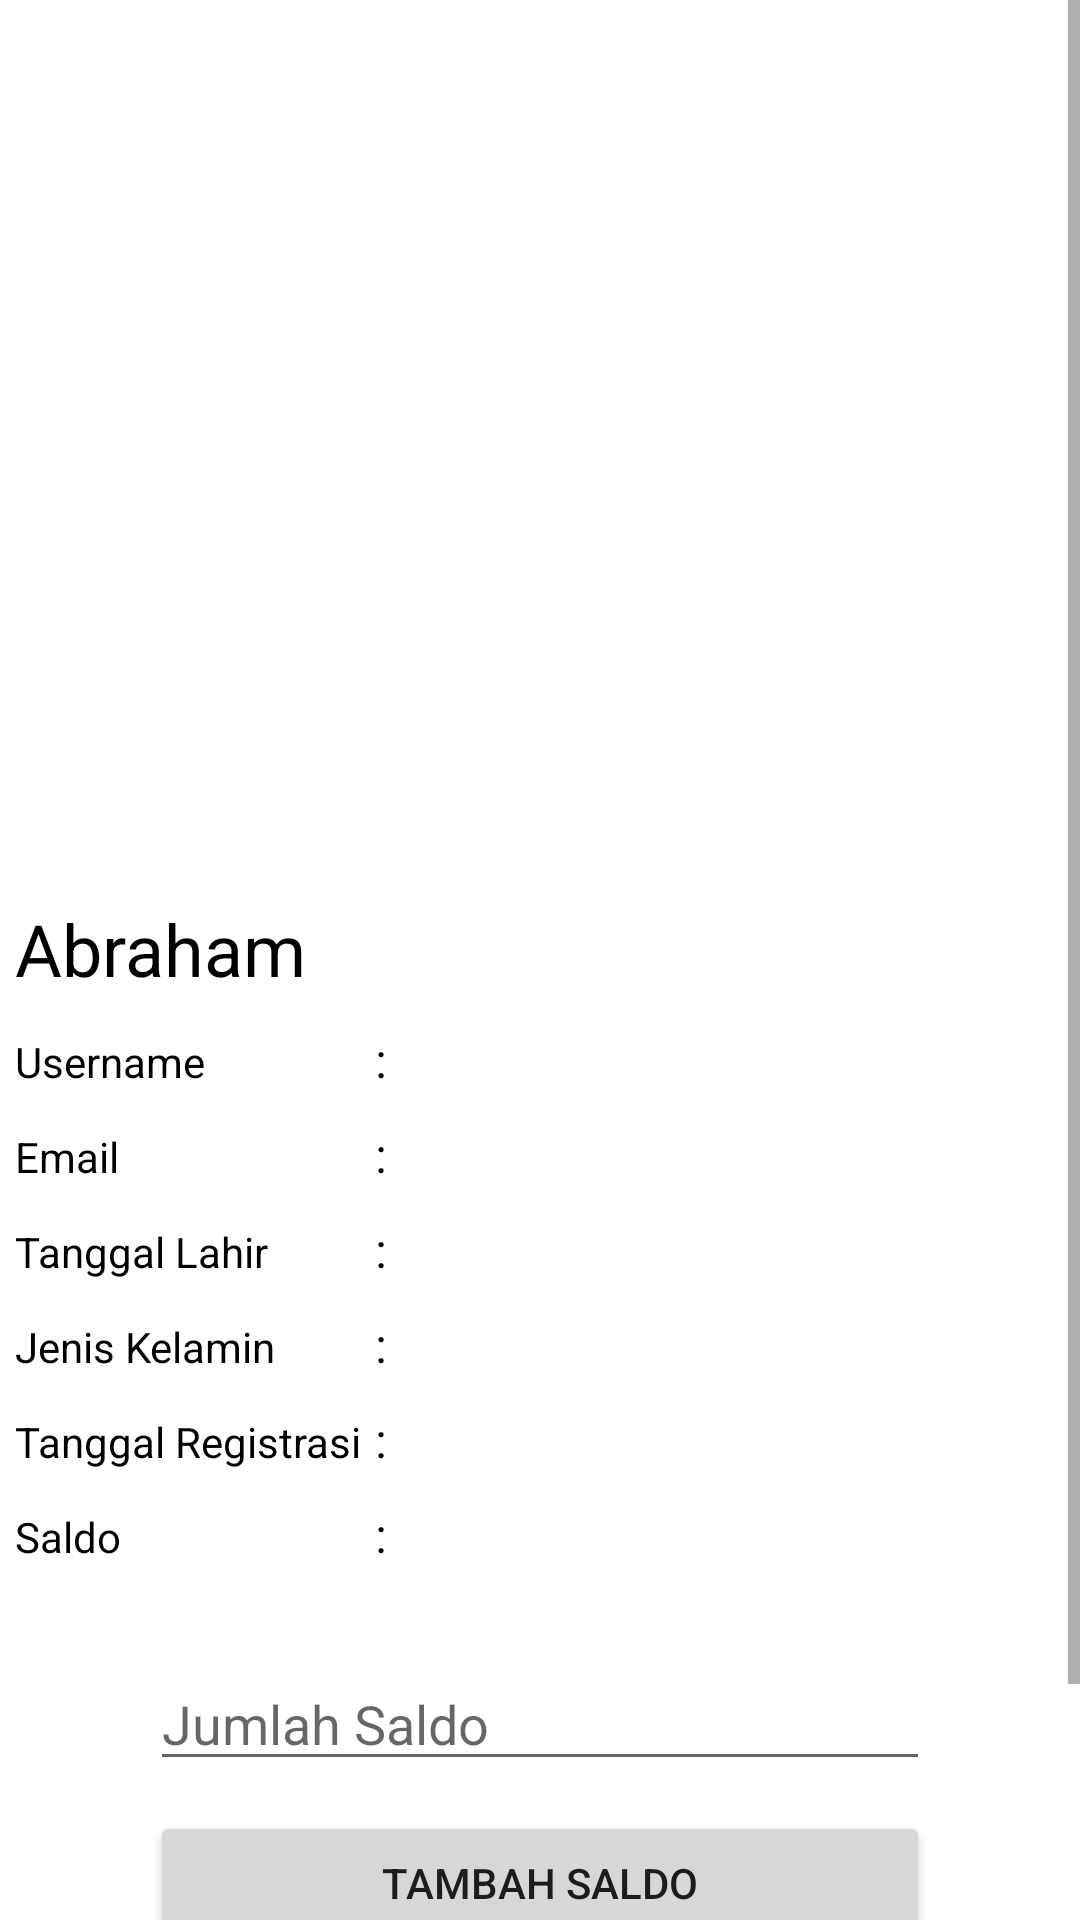

Here is an Android app screen rendered from its layout file. Give the layout XML and the strings, colors and styles it references.
<!-- AndroidManifest.xml: application theme Theme.EKartuMRT -->
<!-- res/layout/fragment_profile.xml -->
<?xml version="1.0" encoding="utf-8"?>
<FrameLayout xmlns:android="http://schemas.android.com/apk/res/android"
    xmlns:app="http://schemas.android.com/apk/res-auto"
    xmlns:tools="http://schemas.android.com/tools"
    android:layout_width="match_parent"
    android:layout_height="match_parent"
    tools:context=".ProfileFragment">

    <ScrollView
        android:layout_width="match_parent"
        android:layout_height="match_parent">

        <LinearLayout
            android:layout_width="match_parent"
            android:layout_height="match_parent"
            android:isScrollContainer="true"
            android:orientation="vertical">

            <ImageView
                android:id="@+id/ivProfileQR"
                android:layout_width="match_parent"
                android:layout_height="300dp"
                android:src="@drawable/qr" />

            <TextView
                android:id="@+id/tvProfileName"
                android:layout_width="match_parent"
                android:layout_height="wrap_content"
                android:layout_marginLeft="5dp"
                android:text="Abraham"
                android:textColor="#000000"
                android:textSize="24sp" />

            <LinearLayout
                android:layout_width="match_parent"
                android:layout_height="match_parent"
                android:orientation="horizontal">

                <TextView
                    android:id="@+id/tvProfileUsernameTitle"
                    android:layout_width="120dp"
                    android:layout_height="wrap_content"
                    android:layout_marginLeft="5dp"
                    android:layout_marginTop="10dp"
                    android:text="Username"
                    android:textColor="#000000"
                    android:textSize="14sp" />
                <TextView
                    android:id="@+id/tvColon22"
                    android:layout_width="wrap_content"
                    android:layout_height="wrap_content"
                    android:layout_marginTop="10dp"
                    android:text=": "
                    android:textColor="#000000"
                    android:textSize="16sp" />
                <TextView
                    android:id="@+id/tvProfileUsername"
                    android:layout_width="match_parent"
                    android:layout_height="wrap_content"
                    android:layout_marginLeft="5dp"
                    android:layout_marginTop="10dp"
                    android:textColor="#000000"
                    android:textSize="14sp" />

            </LinearLayout>

            <LinearLayout
                android:layout_width="match_parent"
                android:layout_height="match_parent"
                android:orientation="horizontal">

                <TextView
                    android:id="@+id/tvProfileEmailTitle"
                    android:layout_width="120dp"
                    android:layout_height="wrap_content"
                    android:layout_marginLeft="5dp"
                    android:layout_marginTop="10dp"
                    android:text="Email"
                    android:textColor="#000000"
                    android:textSize="14sp" />
                <TextView
                    android:id="@+id/tvColon23"
                    android:layout_width="wrap_content"
                    android:layout_height="wrap_content"
                    android:layout_marginTop="10dp"
                    android:text=": "
                    android:textColor="#000000"
                    android:textSize="16sp" />
                <TextView
                    android:id="@+id/tvProfileEmail"
                    android:layout_width="match_parent"
                    android:layout_height="wrap_content"
                    android:layout_marginLeft="5dp"
                    android:layout_marginTop="10dp"
                    android:textColor="#000000"
                    android:textSize="14sp" />

            </LinearLayout>

            <LinearLayout
                android:layout_width="match_parent"
                android:layout_height="match_parent"
                android:orientation="horizontal">

                <TextView
                    android:id="@+id/tvProfileTglLahirTitle"
                    android:layout_width="120dp"
                    android:layout_height="wrap_content"
                    android:layout_marginLeft="5dp"
                    android:layout_marginTop="10dp"
                    android:text="Tanggal Lahir"
                    android:textColor="#000000"
                    android:textSize="14sp" />
                <TextView
                    android:id="@+id/tvColon24"
                    android:layout_width="wrap_content"
                    android:layout_height="wrap_content"
                    android:layout_marginTop="10dp"
                    android:text=": "
                    android:textColor="#000000"
                    android:textSize="16sp" />
                <TextView
                    android:id="@+id/tvProfileTglLahir"
                    android:layout_width="match_parent"
                    android:layout_height="wrap_content"
                    android:layout_marginLeft="5dp"
                    android:layout_marginTop="10dp"
                    android:textColor="#000000"
                    android:textSize="14sp" />

            </LinearLayout>


            <LinearLayout
                android:layout_width="match_parent"
                android:layout_height="match_parent"
                android:orientation="horizontal">

                <TextView
                    android:id="@+id/tvProfileKelaminTitle"
                    android:layout_width="120dp"
                    android:layout_height="wrap_content"
                    android:layout_marginLeft="5dp"
                    android:layout_marginTop="10dp"
                    android:text="Jenis Kelamin"
                    android:textColor="#000000"
                    android:textSize="14sp" />
                <TextView
                    android:id="@+id/tvColon25"
                    android:layout_width="wrap_content"
                    android:layout_height="wrap_content"
                    android:layout_marginTop="10dp"
                    android:text=": "
                    android:textColor="#000000"
                    android:textSize="16sp" />
                <TextView
                    android:id="@+id/tvProfileKelamin"
                    android:layout_width="match_parent"
                    android:layout_height="wrap_content"
                    android:layout_marginLeft="5dp"
                    android:layout_marginTop="10dp"
                    android:textColor="#000000"
                    android:textSize="14sp" />

            </LinearLayout>

            <LinearLayout
                android:layout_width="match_parent"
                android:layout_height="match_parent"
                android:orientation="horizontal">

                <TextView
                    android:id="@+id/tvProfileTglRegTitle"
                    android:layout_width="120dp"
                    android:layout_height="wrap_content"
                    android:layout_marginLeft="5dp"
                    android:layout_marginTop="10dp"
                    android:text="Tanggal Registrasi"
                    android:textColor="#000000"
                    android:textSize="14sp" />
                <TextView
                    android:id="@+id/tvColon26"
                    android:layout_width="wrap_content"
                    android:layout_height="wrap_content"
                    android:layout_marginTop="10dp"
                    android:text=": "
                    android:textColor="#000000"
                    android:textSize="16sp" />
                <TextView
                    android:id="@+id/tvProfileTglReg"
                    android:layout_width="match_parent"
                    android:layout_height="wrap_content"
                    android:layout_marginLeft="5dp"
                    android:layout_marginTop="10dp"
                    android:textColor="#000000"
                    android:textSize="14sp" />

            </LinearLayout>

            <LinearLayout
                android:layout_width="match_parent"
                android:layout_height="match_parent"
                android:orientation="horizontal">

                <TextView
                    android:id="@+id/tvProfileSaldoTitle"
                    android:layout_width="120dp"
                    android:layout_height="wrap_content"
                    android:layout_marginLeft="5dp"
                    android:layout_marginTop="10dp"
                    android:text="Saldo"
                    android:textColor="#000000"
                    android:textSize="14sp" />
                <TextView
                    android:id="@+id/tvColon27"
                    android:layout_width="wrap_content"
                    android:layout_height="wrap_content"
                    android:layout_marginTop="10dp"
                    android:text=": "
                    android:textColor="#000000"
                    android:textSize="16sp" />
                <TextView
                    android:id="@+id/tvProfileSaldo"
                    android:layout_width="match_parent"
                    android:layout_height="wrap_content"
                    android:layout_marginLeft="5dp"
                    android:layout_marginTop="10dp"
                    android:textColor="#000000"
                    android:textSize="14sp" />
            </LinearLayout>



            <EditText
                android:id="@+id/etProfileSaldo"
                android:layout_width="match_parent"
                android:layout_height="wrap_content"
                android:layout_marginLeft="50dp"
                android:layout_marginTop="30dp"
                android:layout_marginRight="50dp"
                android:ems="10"
                android:hint="Jumlah Saldo"
                android:inputType="number" />

            <Button
                android:id="@+id/btnTambahSaldo"
                android:layout_width="match_parent"
                android:layout_height="wrap_content"
                android:layout_marginLeft="50dp"
                android:layout_marginTop="10dp"
                android:layout_marginRight="50dp"
                android:text="Tambah Saldo" />

            <Button
                android:id="@+id/btnLogout"
                android:layout_width="match_parent"
                android:layout_height="wrap_content"
                android:layout_marginLeft="50dp"
                android:layout_marginTop="10dp"
                android:layout_marginRight="50dp"
                android:layout_marginBottom="20dp"
                android:backgroundTint="#FF0000"
                android:text="Logout" />

        </LinearLayout>
    </ScrollView>
</FrameLayout>
<!-- resources referenced by this layout -->
<resources>
  <style name="Theme.EKartuMRT" parent="Theme.MaterialComponents.DayNight.DarkActionBar">
          
          <item name="colorPrimary">@color/purple_500</item>
          <item name="colorPrimaryVariant">@color/purple_700</item>
          <item name="colorOnPrimary">@color/white</item>
          
          <item name="colorSecondary">@color/teal_200</item>
          <item name="colorSecondaryVariant">@color/teal_700</item>
          <item name="colorOnSecondary">@color/black</item>
          
          <item name="android:statusBarColor" tools:targetApi="l">?attr/colorPrimaryVariant</item>
          
      </style>
  <color name="purple_500">#FF6200EE</color>
  <color name="purple_700">#FF3700B3</color>
  <color name="white">#FFFFFFFF</color>
  <color name="teal_200">#FF03DAC5</color>
  <color name="teal_700">#FF018786</color>
  <color name="black">#FF000000</color>
</resources>
